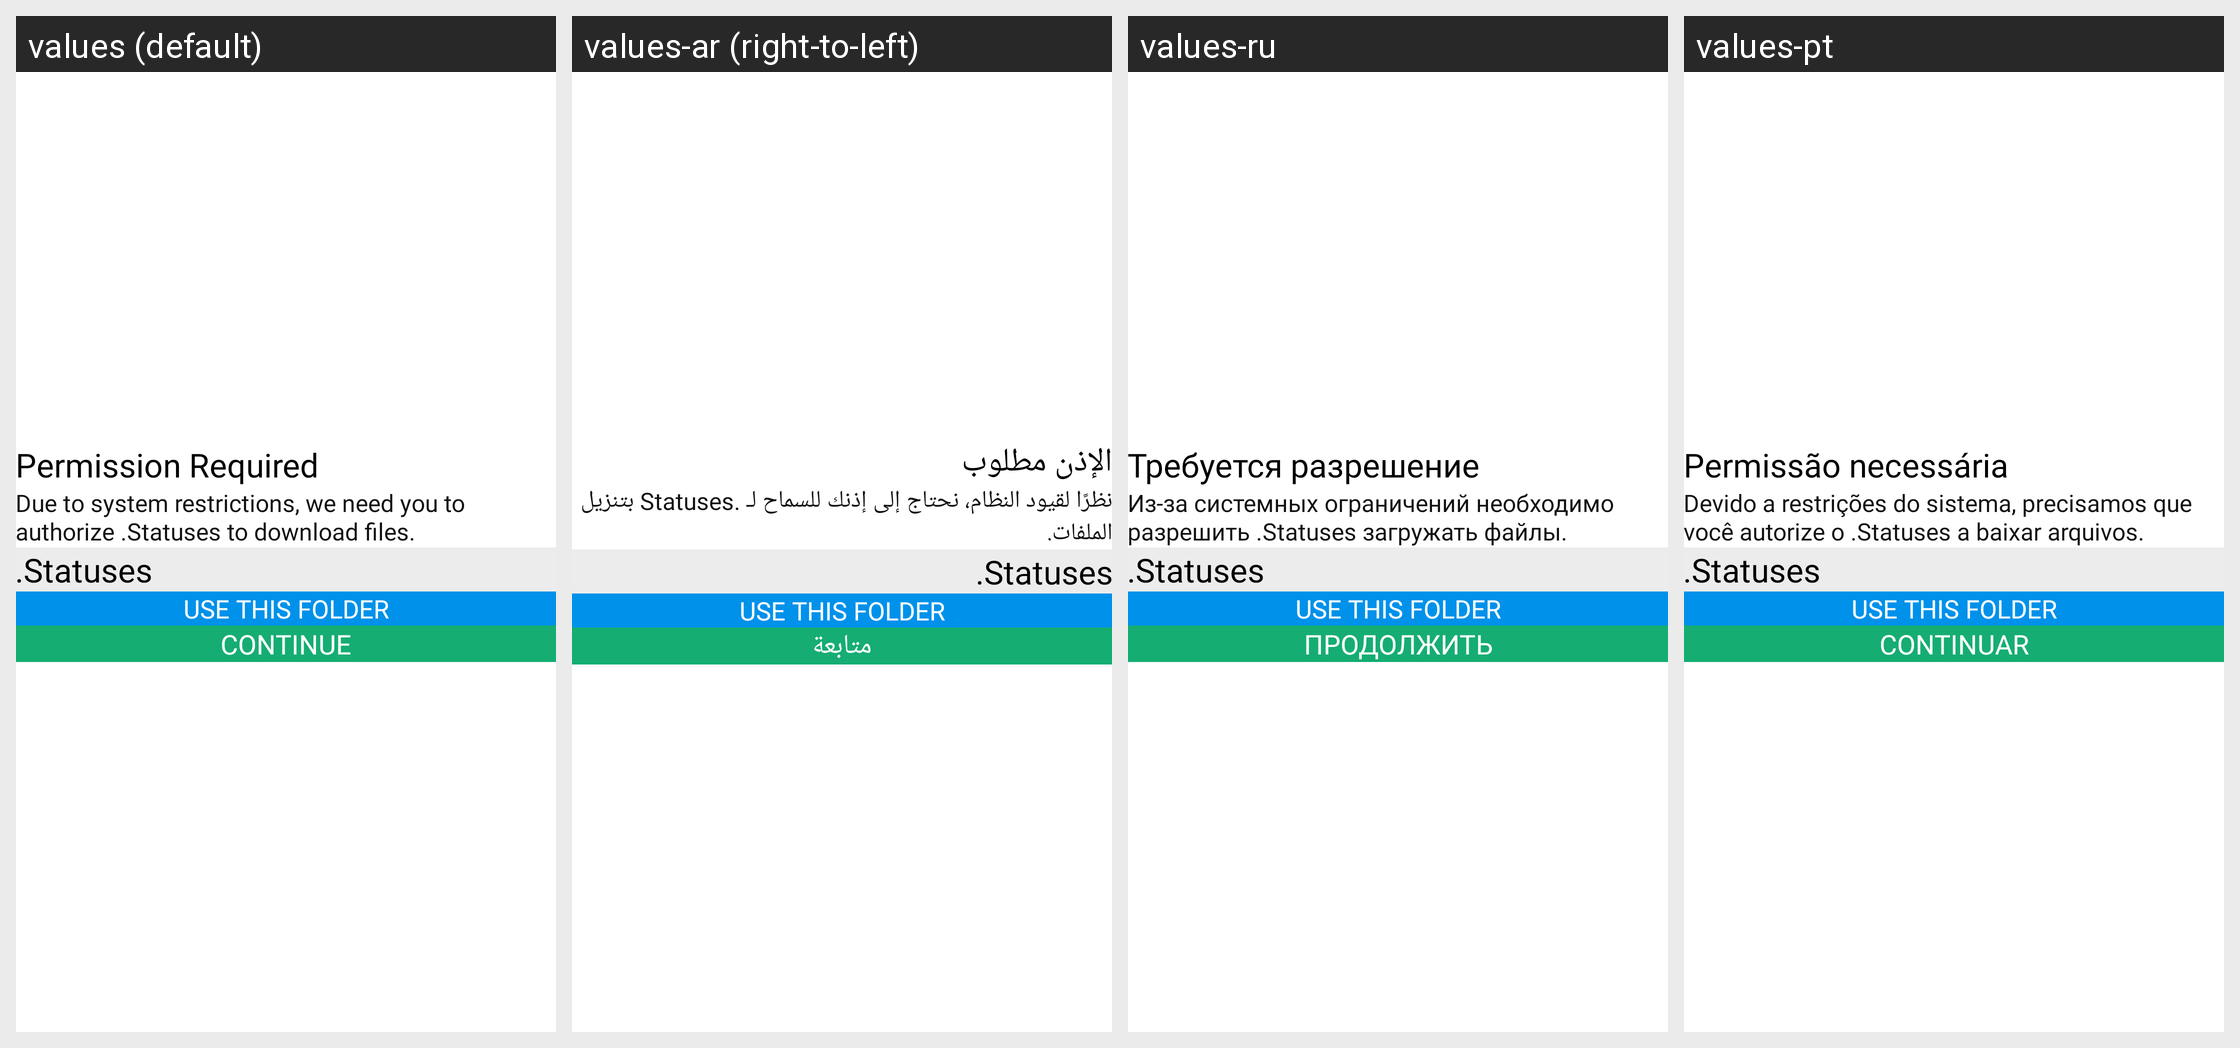

For this localized Android screen grid, give each drawn string resource with its value in every locale shown.
Android screen res/layout/bottom_sheet_required_permission.xml rendered under 4 locales, left to right: values (default), values-ar (right-to-left), values-ru, values-pt. Device: Nexus 5 (rendered at 1080×1920; each locale shown at half size, 540×960, under a caption strip naming it); theme BaseTheme.
Other locales in the repository, not shown: values-bn, values-de, values-es, values-fr, values-hi, values-in, values-it, values-ko.
Strings drawn on this screen, with the default value and each locale's value (text and hints the layout hard-codes, and strings that could not be matched under every locale, appear in the picture but are not listed):

permission_requrired
  values: Permission Required
  values-ar: الإذن مطلوب
  values-ru: Требуется разрешение
  values-pt: Permissão necessária

open_folder_desc
  values: Due to system restrictions, we need you to authorize .Statuses to download files.
  values-ar: نظرًا لقيود النظام، نحتاج إلى إذنك للسماح لـ .Statuses بتنزيل الملفات.
  values-ru: Из-за системных ограничений необходимо разрешить .Statuses загружать файлы.
  values-pt: Devido a restrições do sistema, precisamos que você autorize o .Statuses a baixar arquivos.

continue_str
  values: Continue
  values-ar: متابعة
  values-ru: Продолжить
  values-pt: Continuar
